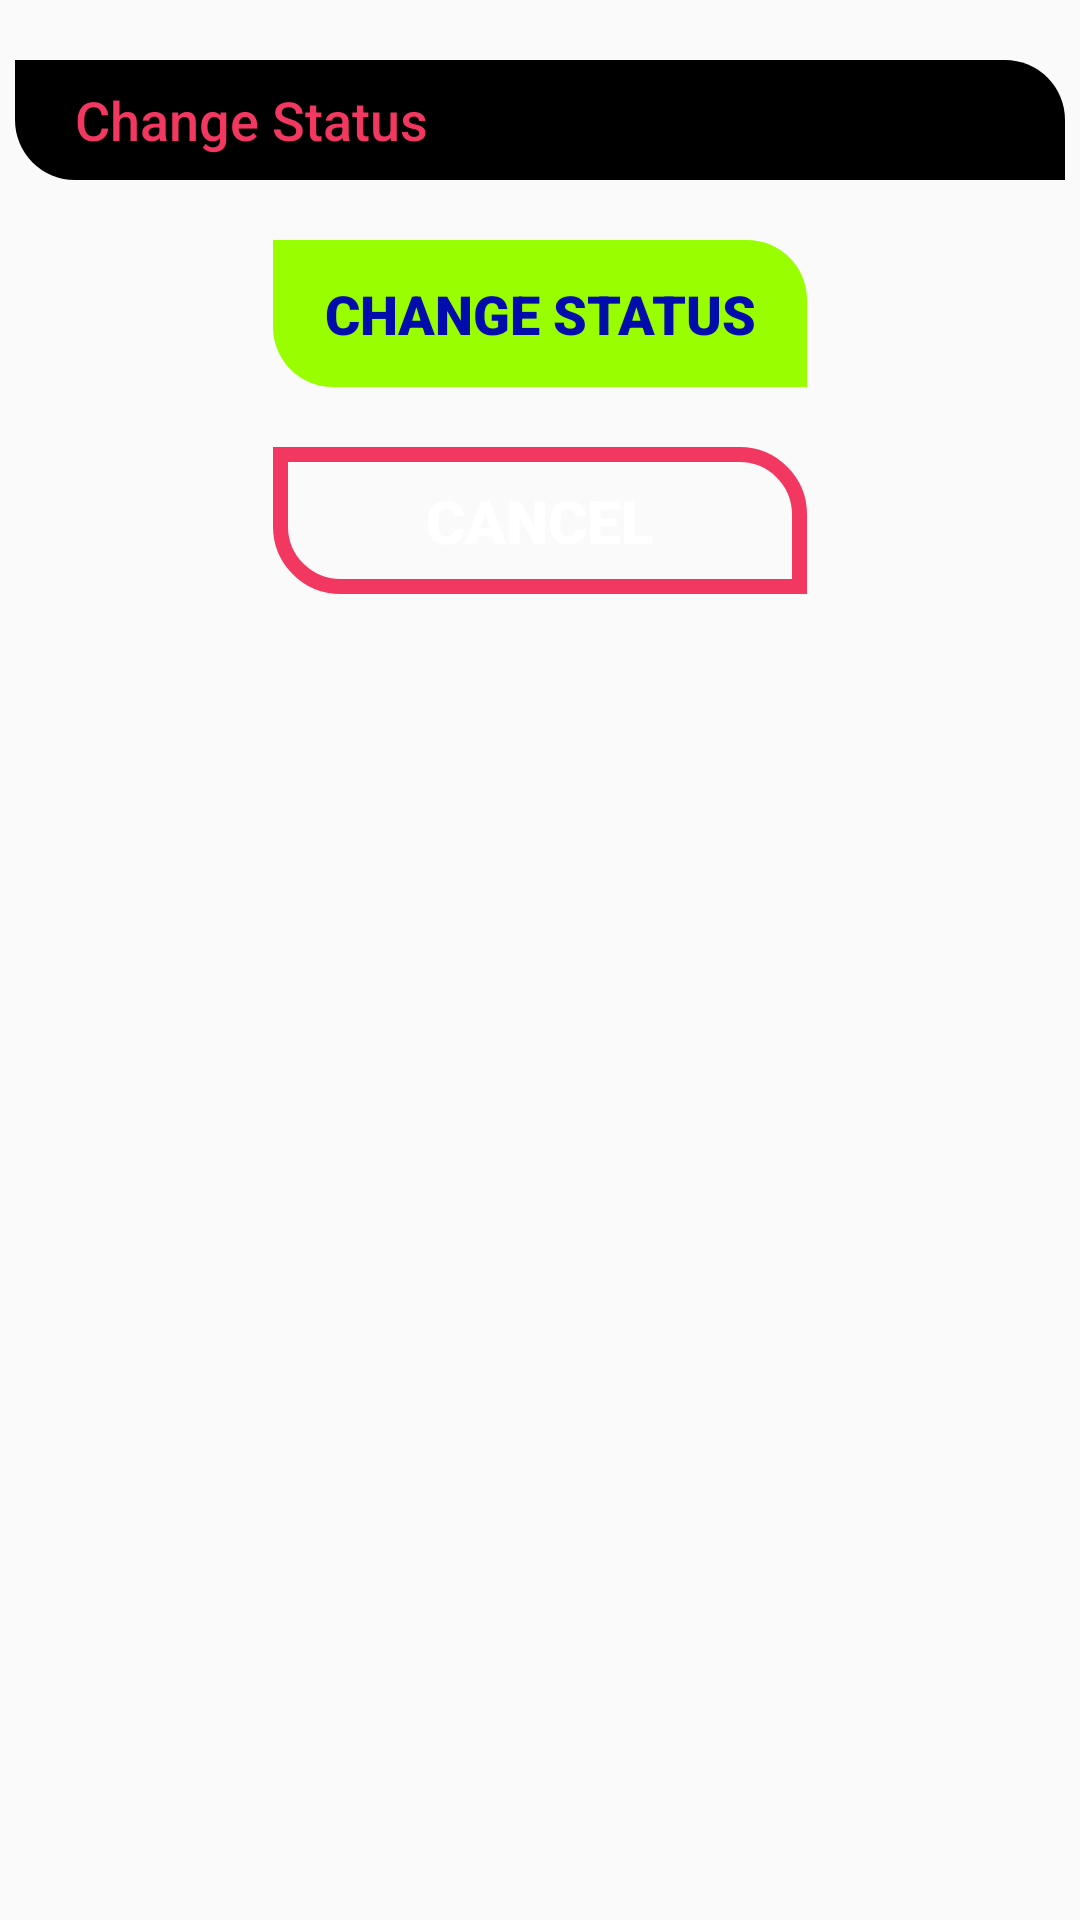

This screen was rendered from an Android layout file. Write that file and the resources it references.
<!-- AndroidManifest.xml: application theme AppTheme -->
<!-- res/layout/status_change_dialog.xml -->
<?xml version="1.0" encoding="utf-8"?>
<RelativeLayout xmlns:android="http://schemas.android.com/apk/res/android"
    android:layout_width="match_parent"
    android:layout_height="wrap_content"
    >

    <ImageView
        android:layout_width="match_parent"
        android:layout_height="@dimen/status_change_dialog_height"
        android:src="@drawable/background"
        android:scaleType="fitXY"
        />

    <android.support.design.widget.TextInputEditText
        android:id="@+id/status_change_edit_text"
        style="@style/edit_text_style"
        android:layout_marginTop="20dp"
        android:hint="@string/change_status" />

    <Button
        android:id="@+id/status_change_confirm"
        style="@style/rounded_button"
        android:layout_below="@+id/status_change_edit_text"
        android:layout_marginTop="20dp"
        android:layout_marginStart="20dp"
        android:layout_marginEnd="20dp"
        android:layout_centerHorizontal="true"
        android:text="@string/change_status"
        android:textSize="18sp" />

    <Button
        android:id="@+id/status_change_cancel"
        style="@style/rounded_button_with_border"
        android:layout_below="@+id/status_change_confirm"
        android:layout_marginTop="20dp"
        android:layout_marginStart="20dp"
        android:layout_centerHorizontal="true"
        android:text="@string/cancel"
        />

</RelativeLayout>
<!-- resources referenced by this layout -->
<resources>
  <!-- drawable background: png bitmap (drawable-hdpi, 5850 bytes) -->
  <string name="cancel">cancel</string>
  <string name="change_status">Change Status</string>
  <style name="edit_text_style" parent="android:Widget.EditText">
  
          <item name="android:layout_width">match_parent</item>
          <item name="android:layout_height">@dimen/input_text_height</item>
          <item name="android:layout_marginStart">5dp</item>
          <item name="android:layout_marginEnd">5dp</item>
          <item name="android:background">@drawable/rounded_rect_button</item>
          <item name="android:backgroundTint">@color/black</item>
          <item name="android:fontFamily">sans-serif-medium</item>
          <item name="android:paddingStart">20dp</item>
          <item name="android:paddingEnd">20dp</item>
          <item name="android:shadowColor">@color/colorAccent</item>
          <item name="android:textColor">@color/dark_pink</item>
          <item name="android:textColorHint">@color/dark_pink</item>
          <item name="android:textSize">18sp</item>
  
      </style>
  <style name="rounded_button" parent="android:Widget.Button">
  
          <item name="android:layout_width">@dimen/button_width</item>
          <item name="android:layout_height">@dimen/button_height</item>
          <item name="android:background">@drawable/rounded_rect_button</item>
          <item name="android:backgroundTint">@color/colorAccent</item>
          <item name="android:fontFamily">sans-serif-black</item>
          <item name="android:textAllCaps">true</item>
          <item name="android:textAppearance">?android:attr/textAppearanceLarge</item>
          <item name="android:textColor">@color/dark_blue</item>
          <item name="android:textSize">20sp</item>
  
      </style>
  <style name="rounded_button_with_border" parent="android:Widget.Button">
  
          <item name="android:layout_width">@dimen/button_width</item>
          <item name="android:layout_height">@dimen/button_height</item>
          <item name="android:background">@drawable/rounded_rect_button_border</item>
          <item name="android:fontFamily">sans-serif-black</item>
          <item name="android:textAllCaps">true</item>
          <item name="android:textAppearance">?android:attr/textAppearanceLarge</item>
          <item name="android:textColor">@color/white</item>
          <item name="android:textSize">20sp</item>
  
      </style>
  <style name="AppTheme" parent="Theme.AppCompat.Light.DarkActionBar">
          
          <item name="colorPrimary">@color/colorPrimary</item>
          <item name="colorPrimaryDark">@color/colorPrimaryDark</item>
          <item name="colorAccent">@color/colorAccent</item>
  
          <item name="windowNoTitle">true</item>
          <item name="windowActionBar">true</item>
      </style>
  <dimen name="input_text_height">40dp</dimen>
  <!-- drawable rounded_rect_button (drawable) -->
  <?xml version="1.0" encoding="utf-8"?>
  <shape xmlns:android="http://schemas.android.com/apk/res/android"
      android:shape="rectangle">
  
      
      <corners
          android:bottomLeftRadius="20dp"
          android:topRightRadius="20dp"/>
  
  
  </shape>
  <color name="black">#000000</color>
  <color name="colorAccent">#99FF00</color>
  <color name="dark_pink">#F23861</color>
  <dimen name="button_width">178dp</dimen>
  <dimen name="button_height">49dp</dimen>
  <color name="dark_blue">#010CAC</color>
  <!-- drawable rounded_rect_button_border (drawable-xxhdpi) -->
  <?xml version="1.0" encoding="utf-8"?>
  <shape xmlns:android="http://schemas.android.com/apk/res/android"
      android:shape="rectangle">
  
      
      <corners
          android:bottomLeftRadius="20dp"
          android:topRightRadius="20dp"/>
  
      <stroke
          android:width="5dp"
          android:color="@color/dark_pink" />
  
  </shape>
  <color name="white">#FFFFFF</color>
  <color name="colorPrimary">#049861</color>
  <color name="colorPrimaryDark">#049861</color>
</resources>
